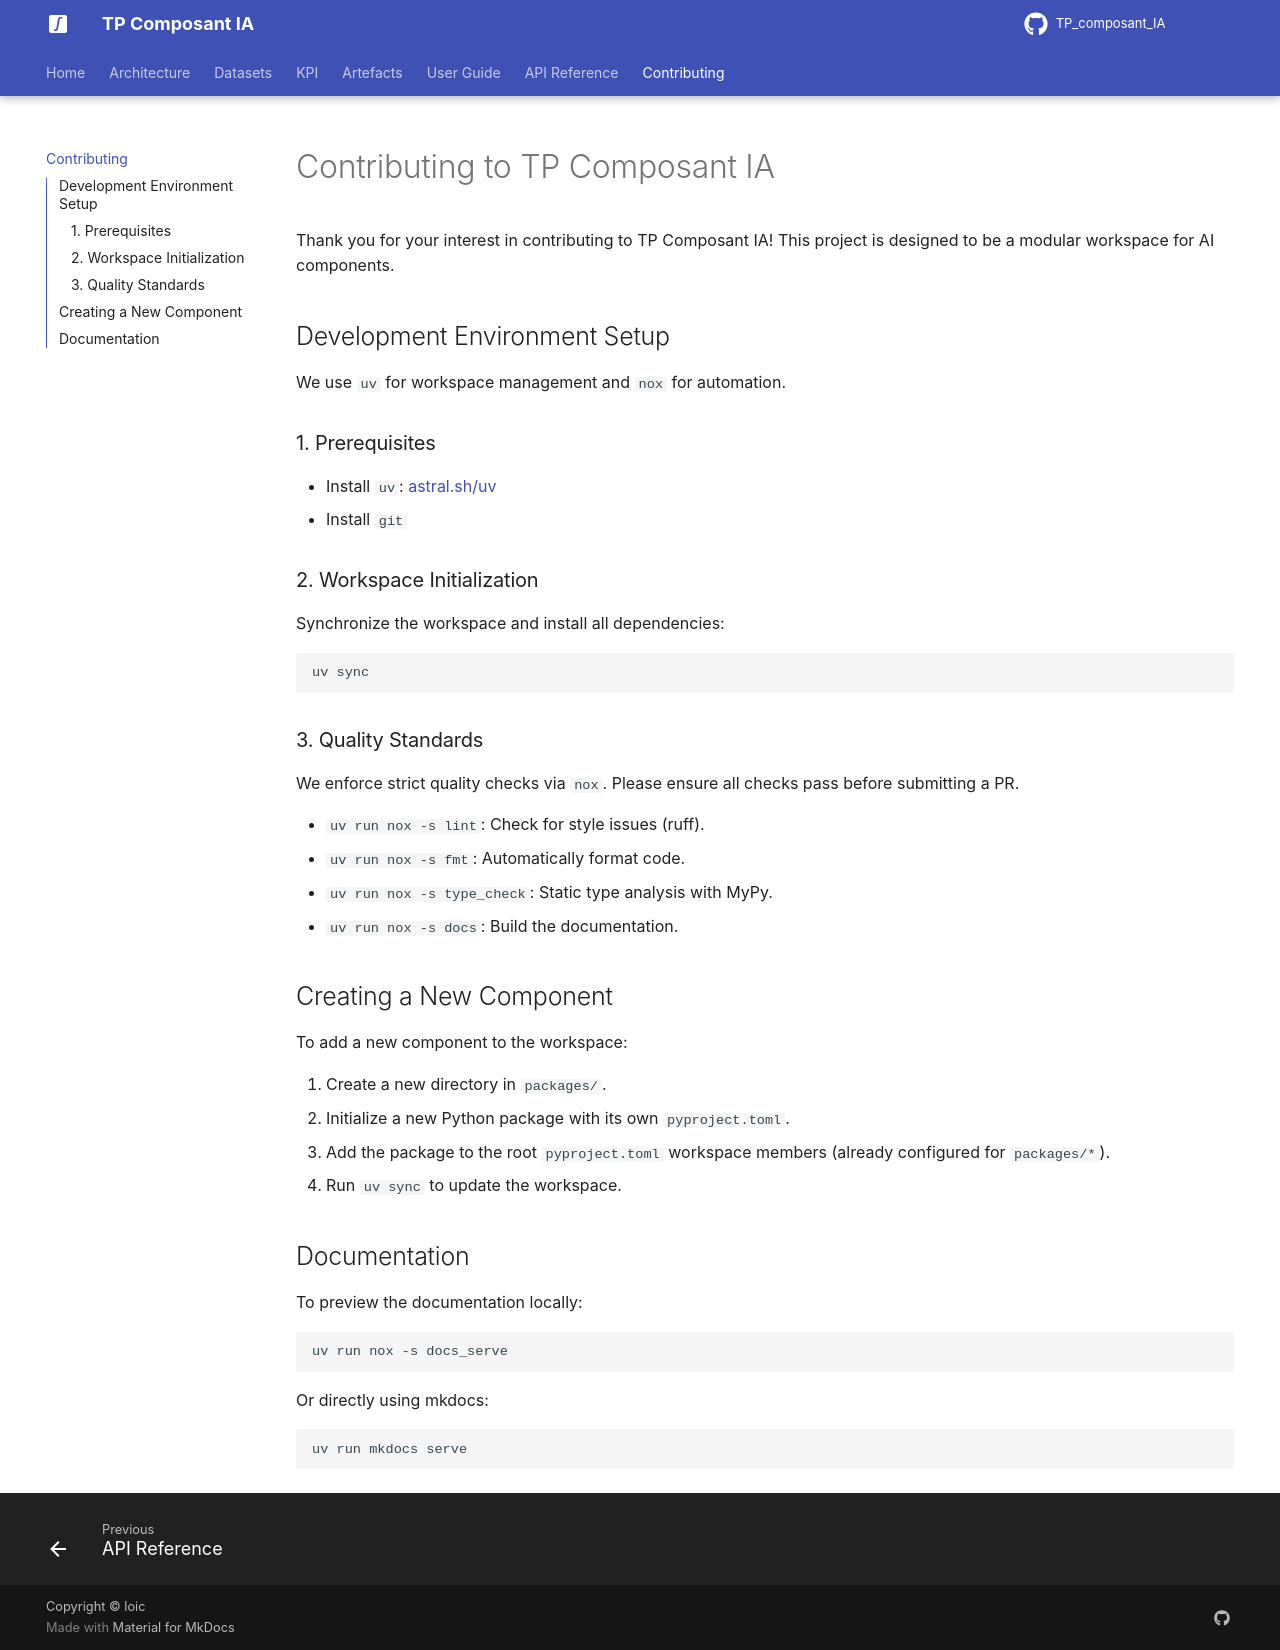

repository: JibLC/TP_composant_IA · page: contributing/index.html · generator: mkdocs

# Contributing to TP Composant IA

Thank you for your interest in contributing to TP Composant IA! This project is designed to be a modular workspace for AI components.

## Development Environment Setup

We use `uv` for workspace management and `nox` for automation.

### 1. Prerequisites

- Install `uv`: [astral.sh/uv](https://astral.sh/uv)
- Install `git`

### 2. Workspace Initialization

Synchronize the workspace and install all dependencies:

```bash
uv sync
```

### 3. Quality Standards

We enforce strict quality checks via `nox`. Please ensure all checks pass before submitting a PR.

* `uv run nox -s lint`: Check for style issues (ruff).
* `uv run nox -s fmt`: Automatically format code.
* `uv run nox -s type_check`: Static type analysis with MyPy.
* `uv run nox -s docs`: Build the documentation.

## Creating a New Component

To add a new component to the workspace:

1.  Create a new directory in `packages/`.
2.  Initialize a new Python package with its own `pyproject.toml`.
3.  Add the package to the root `pyproject.toml` workspace members (already configured for `packages/*`).
4.  Run `uv sync` to update the workspace.

## Documentation

To preview the documentation locally:

```bash
uv run nox -s docs_serve
```

Or directly using mkdocs:

```bash
uv run mkdocs serve
```
